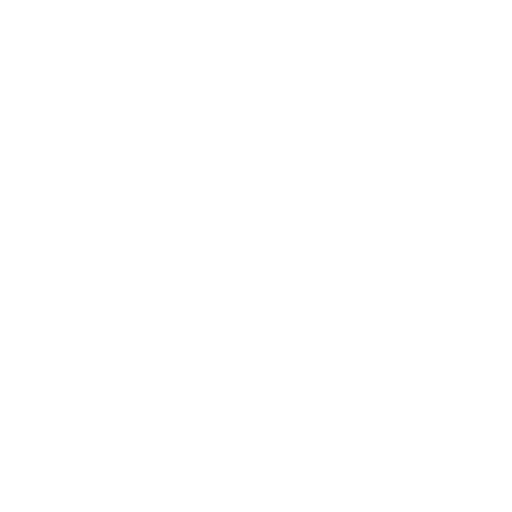
t = 0.00 s
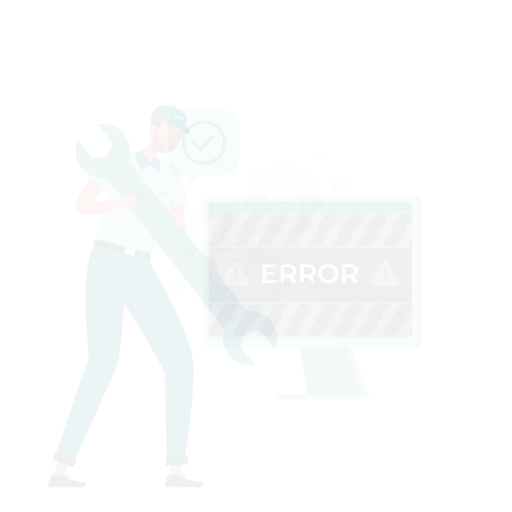
t = 0.15 s
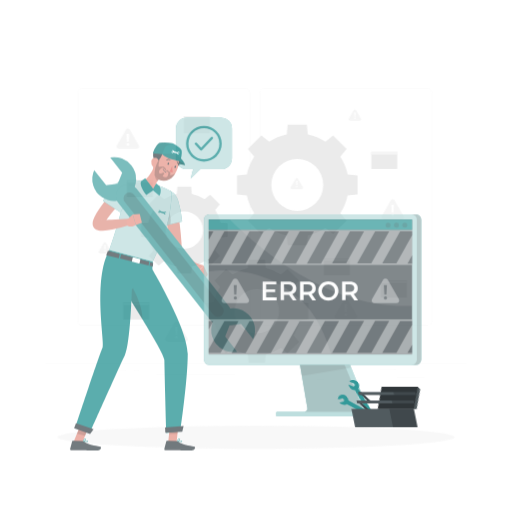
t = 0.45 s
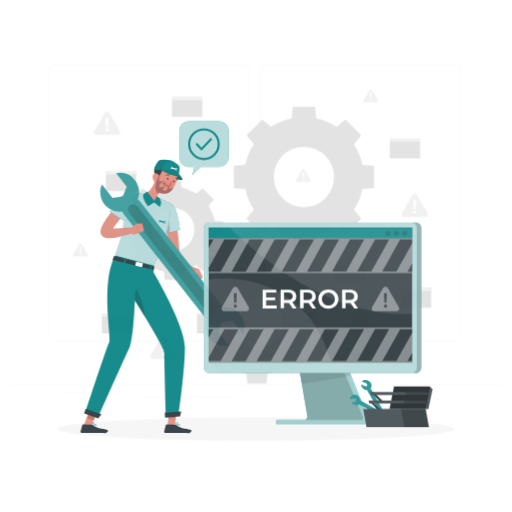
t = 0.60 s
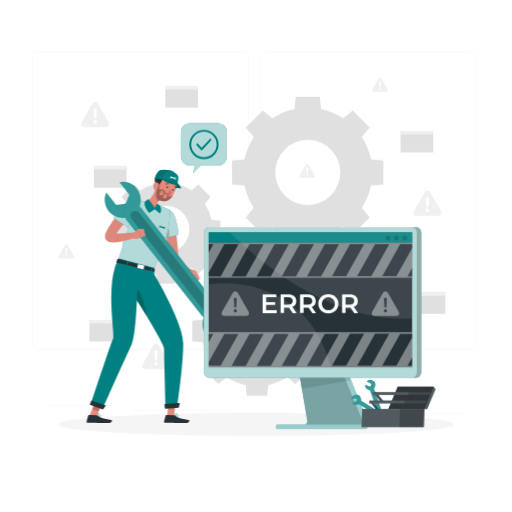
t = 0.80 s
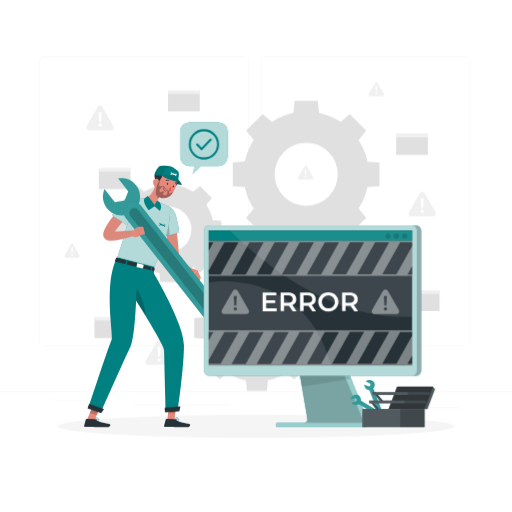
t = 1.00 s

The animated SVG that drew these frames (rendered in a browser with its animation timeline set to each time). Animation: 5 CSS @keyframes rules; one cycle of 1.00 s.

<svg class="animated" id="freepik_stories-computer-troubleshooting" xmlns="http://www.w3.org/2000/svg" viewBox="0 0 500 500" version="1.1" xmlns:xlink="http://www.w3.org/1999/xlink" xmlns:svgjs="http://svgjs.com/svgjs"><style>svg#freepik_stories-computer-troubleshooting:not(.animated) .animable {opacity: 0;}svg#freepik_stories-computer-troubleshooting.animated #freepik--background-complete--inject-151 {animation: 1s 1 forwards cubic-bezier(.36,-0.01,.5,1.38) zoomIn;animation-delay: 0s;}svg#freepik_stories-computer-troubleshooting.animated #freepik--Shadow--inject-151 {animation: 1s 1 forwards cubic-bezier(.36,-0.01,.5,1.38) slideUp;animation-delay: 0s;}svg#freepik_stories-computer-troubleshooting.animated #freepik--speech-bubble--inject-151 {animation: 1s 1 forwards cubic-bezier(.36,-0.01,.5,1.38) zoomOut;animation-delay: 0s;}svg#freepik_stories-computer-troubleshooting.animated #freepik--Character--inject-151 {animation: 1s 1 forwards cubic-bezier(.36,-0.01,.5,1.38) zoomOut;animation-delay: 0s;}svg#freepik_stories-computer-troubleshooting.animated #freepik--Device--inject-151 {animation: 1s 1 forwards cubic-bezier(.36,-0.01,.5,1.38) slideDown;animation-delay: 0s;}svg#freepik_stories-computer-troubleshooting.animated #freepik--tool-box--inject-151 {animation: 1s 1 forwards cubic-bezier(.36,-0.01,.5,1.38) lightSpeedRight;animation-delay: 0s;}            @keyframes zoomIn {                0% {                    opacity: 0;                    transform: scale(0.5);                }                100% {                    opacity: 1;                    transform: scale(1);                }            }                    @keyframes slideUp {                0% {                    opacity: 0;                    transform: translateY(30px);                }                100% {                    opacity: 1;                    transform: inherit;                }            }                    @keyframes zoomOut {                0% {                    opacity: 0;                    transform: scale(1.5);                }                100% {                    opacity: 1;                    transform: scale(1);                }            }                    @keyframes slideDown {                0% {                    opacity: 0;                    transform: translateY(-30px);                }                100% {                    opacity: 1;                    transform: translateY(0);                }            }                    @keyframes lightSpeedRight {              from {                transform: translate3d(50%, 0, 0) skewX(-20deg);                opacity: 0;              }              60% {                transform: skewX(10deg);                opacity: 1;              }              80% {                transform: skewX(-2deg);              }              to {                opacity: 1;                transform: translate3d(0, 0, 0);              }            }        </style><g id="freepik--background-complete--inject-151" class="animable" style="transform-origin: 250px 228.23px;"><rect y="382.4" width="500" height="0.25" style="fill: rgb(235, 235, 235); transform-origin: 250px 382.525px;" id="el5yt0w7yakge" class="animable"></rect><rect x="416.78" y="398.49" width="33.12" height="0.25" style="fill: rgb(235, 235, 235); transform-origin: 433.34px 398.615px;" id="el0e6qbmrvb13v" class="animable"></rect><rect x="322.53" y="401.21" width="8.69" height="0.25" style="fill: rgb(235, 235, 235); transform-origin: 326.875px 401.335px;" id="elkne86r2douc" class="animable"></rect><rect x="396.59" y="389.21" width="19.19" height="0.25" style="fill: rgb(235, 235, 235); transform-origin: 406.185px 389.335px;" id="elalcisqkkwr" class="animable"></rect><rect x="52.46" y="390.89" width="43.19" height="0.25" style="fill: rgb(235, 235, 235); transform-origin: 74.055px 391.015px;" id="elpnhysirn4t9" class="animable"></rect><rect x="104.56" y="390.89" width="6.33" height="0.25" style="fill: rgb(235, 235, 235); transform-origin: 107.725px 391.015px;" id="elgoixbbp436a" class="animable"></rect><rect x="131.47" y="395.11" width="93.68" height="0.25" style="fill: rgb(235, 235, 235); transform-origin: 178.31px 395.235px;" id="elrlcu0rdfutn" class="animable"></rect><path d="M237,337.8H43.91a5.71,5.71,0,0,1-5.7-5.71V60.66A5.71,5.71,0,0,1,43.91,55H237a5.71,5.71,0,0,1,5.71,5.71V332.09A5.71,5.71,0,0,1,237,337.8ZM43.91,55.2a5.46,5.46,0,0,0-5.45,5.46V332.09a5.46,5.46,0,0,0,5.45,5.46H237a5.47,5.47,0,0,0,5.46-5.46V60.66A5.47,5.47,0,0,0,237,55.2Z" style="fill: rgb(235, 235, 235); transform-origin: 140.46px 196.4px;" id="el1owp6hq9ohe" class="animable"></path><path d="M453.31,337.8H260.21a5.72,5.72,0,0,1-5.71-5.71V60.66A5.72,5.72,0,0,1,260.21,55h193.1A5.71,5.71,0,0,1,459,60.66V332.09A5.71,5.71,0,0,1,453.31,337.8ZM260.21,55.2a5.47,5.47,0,0,0-5.46,5.46V332.09a5.47,5.47,0,0,0,5.46,5.46h193.1a5.47,5.47,0,0,0,5.46-5.46V60.66a5.47,5.47,0,0,0-5.46-5.46Z" style="fill: rgb(235, 235, 235); transform-origin: 356.75px 196.4px;" id="el87gfgsdoavu" class="animable"></path><path d="M227.33,158.82v22.77l11.72,1.1a60.89,60.89,0,0,0,8.75,21l-7.53,9.1,16.09,16.1,9.1-7.54a60.7,60.7,0,0,0,21,8.75l1.1,11.72h22.77l1.11-11.72a61,61,0,0,0,21-8.75l9.09,7.54,16.1-16.1-7.53-9.1a60.68,60.68,0,0,0,8.74-21l11.73-1.1V158.82l-11.73-1.11a60.63,60.63,0,0,0-8.74-21l7.53-9.1-16.1-16.1L332.5,119a60.76,60.76,0,0,0-21-8.74l-1.11-11.73H287.59l-1.1,11.73a60.68,60.68,0,0,0-21,8.74l-9.1-7.53-16.09,16.1,7.53,9.09a61,61,0,0,0-8.75,21ZM299,139.38a30.82,30.82,0,1,1-30.82,30.82A30.82,30.82,0,0,1,299,139.38Z" style="fill: rgb(224, 224, 224); transform-origin: 298.95px 170.175px;" id="el83xaq6t3flx" class="animable"></path><path d="M188.86,260.7l6.54,5.41L207,254.54,201.56,248a43.82,43.82,0,0,0,6.28-15.11l8.42-.79V215.75l-8.42-.8a43.69,43.69,0,0,0-6.28-15.1l5.41-6.54L195.4,181.74l-6.54,5.41a43.66,43.66,0,0,0-15.11-6.28l-.79-8.42H156.6l-.79,8.42a43.82,43.82,0,0,0-15.11,6.28l-6.54-5.41L122.6,193.31l5.41,6.54a43.5,43.5,0,0,0-6.28,15.1l-8.43.8v16.36l8.43.79A43.63,43.63,0,0,0,128,248l-5.41,6.53,11.56,11.57,6.54-5.41A43.63,43.63,0,0,0,155.81,267l.79,8.43H173l.79-8.43A43.47,43.47,0,0,0,188.86,260.7Zm-46.22-36.77a22.15,22.15,0,1,1,22.14,22.14A22.15,22.15,0,0,1,142.64,223.93Z" style="fill: rgb(224, 224, 224); transform-origin: 164.78px 223.94px;" id="eltetw34sn5j" class="animable"></path><path d="M261.57,371.51a52.44,52.44,0,0,0,18-7.48l7.78,6.44,13.77-13.77-6.44-7.78a52.07,52.07,0,0,0,7.47-18l10-.95V310.51l-10-.95a52.07,52.07,0,0,0-7.47-18l6.44-7.78L287.34,270l-7.78,6.44a52.44,52.44,0,0,0-18-7.48l-.95-10H241.15l-1,10a52.28,52.28,0,0,0-18,7.48L214.43,270l-13.77,13.77,6.44,7.78a52.09,52.09,0,0,0-7.48,18l-10,.95V330l10,.95a52.09,52.09,0,0,0,7.48,18l-6.44,7.78,13.77,13.77,7.78-6.44a52.28,52.28,0,0,0,18,7.48l1,10h19.47Zm-37-51.27a26.37,26.37,0,1,1,26.36,26.37A26.36,26.36,0,0,1,224.52,320.24Z" style="fill: rgb(224, 224, 224); transform-origin: 250.885px 320.25px;" id="el85qmxkgtev9" class="animable"></path><path d="M401.55,211.23h21.51a2.7,2.7,0,0,0,2.34-4l-10.76-18.63a2.69,2.69,0,0,0-4.67,0l-10.75,18.63A2.7,2.7,0,0,0,401.55,211.23Zm12.2-17.6-.47,9.28h-2l-.49-9.28Zm-3,12.47a1.51,1.51,0,0,1,1.57-1.52,1.53,1.53,0,0,1,1.6,1.52,1.54,1.54,0,0,1-1.6,1.55A1.53,1.53,0,0,1,410.72,206.1Z" style="fill: rgb(240, 240, 240); transform-origin: 412.31px 199.238px;" id="elsuz4xhymdg" class="animable"></path><path d="M87,127.23h21.5a2.7,2.7,0,0,0,2.34-4L100,104.55a2.7,2.7,0,0,0-4.68,0L84.61,123.18A2.7,2.7,0,0,0,87,127.23Zm12.2-17.59-.48,9.27h-2l-.5-9.27Zm-3,12.47a1.51,1.51,0,0,1,1.56-1.53,1.54,1.54,0,1,1,0,3.07A1.52,1.52,0,0,1,96.12,122.11Z" style="fill: rgb(240, 240, 240); transform-origin: 97.7108px 115.214px;" id="elu1kidz5x13l" class="animable"></path><path d="M144.65,356.39h21.5a2.7,2.7,0,0,0,2.34-4.05l-10.75-18.63a2.7,2.7,0,0,0-4.68,0l-10.75,18.63A2.7,2.7,0,0,0,144.65,356.39Zm12.2-17.6-.48,9.28h-2l-.5-9.28Zm-3,12.47a1.51,1.51,0,0,1,1.57-1.52,1.54,1.54,0,0,1,1.61,1.52,1.55,1.55,0,0,1-1.61,1.55A1.53,1.53,0,0,1,153.81,351.26Z" style="fill: rgb(240, 240, 240); transform-origin: 155.4px 344.374px;" id="els31cu4j7a6" class="animable"></path><path d="M346,329.44h21.51a2.7,2.7,0,0,0,2.33-4.05L359.1,306.76a2.7,2.7,0,0,0-4.68,0l-10.75,18.63A2.7,2.7,0,0,0,346,329.44Zm12.2-17.6-.48,9.28h-2l-.5-9.28Zm-3,12.47a1.5,1.5,0,0,1,1.56-1.52,1.54,1.54,0,0,1,1.61,1.52,1.55,1.55,0,0,1-1.61,1.55A1.52,1.52,0,0,1,355.18,324.31Z" style="fill: rgb(240, 240, 240); transform-origin: 356.755px 317.424px;" id="el7edmsx92ov6" class="animable"></path><path d="M361.47,93.79h11.91a1.5,1.5,0,0,0,1.3-2.24l-6-10.31a1.49,1.49,0,0,0-2.59,0l-5.95,10.31A1.49,1.49,0,0,0,361.47,93.79Zm6.76-9.74L368,89.19h-1.09l-.28-5.14ZM366.55,91a.84.84,0,0,1,.87-.85.85.85,0,1,1,0,1.7A.84.84,0,0,1,366.55,91Z" style="fill: rgb(240, 240, 240); transform-origin: 367.406px 87.1388px;" id="elair9zi3cxb" class="animable"></path><path d="M64.44,251.5H76.35a1.49,1.49,0,0,0,1.3-2.24l-6-10.31a1.48,1.48,0,0,0-2.58,0l-6,10.31A1.49,1.49,0,0,0,64.44,251.5Zm6.76-9.74-.26,5.14H69.85l-.27-5.14Zm-1.68,6.91a.84.84,0,0,1,.87-.85.85.85,0,1,1,0,1.7A.84.84,0,0,1,69.52,248.67Z" style="fill: rgb(240, 240, 240); transform-origin: 70.3593px 244.849px;" id="ele1yde3ngyn7" class="animable"></path><path d="M292.48,175.29h11.91a1.5,1.5,0,0,0,1.29-2.25l-5.95-10.31a1.49,1.49,0,0,0-2.59,0l-6,10.31A1.5,1.5,0,0,0,292.48,175.29Zm6.75-9.75-.26,5.14h-1.09l-.27-5.14Zm-1.67,6.91a.84.84,0,0,1,.86-.85.86.86,0,1,1-.86.85Z" style="fill: rgb(240, 240, 240); transform-origin: 298.41px 168.634px;" id="elfp45wfateqf" class="animable"></path><rect x="164.11" y="88.33" width="30.94" height="20.45" style="fill: rgb(224, 224, 224); transform-origin: 179.58px 98.555px;" id="el6sk24fmcsv4" class="animable"></rect><rect x="164.11" y="88.33" width="31" height="3.36" style="fill: rgb(240, 240, 240); transform-origin: 179.61px 90.01px;" id="el4l10xcmug59" class="animable"></rect><rect x="96.5" y="164.16" width="30.94" height="20.45" style="fill: rgb(224, 224, 224); transform-origin: 111.97px 174.385px;" id="el1rmzfzq1um2" class="animable"></rect><rect x="96.5" y="164.16" width="31" height="3.36" style="fill: rgb(240, 240, 240); transform-origin: 112px 165.84px;" id="elrgjdymj5xl" class="animable"></rect><rect x="92.22" y="309.72" width="30.94" height="20.45" style="fill: rgb(224, 224, 224); transform-origin: 107.69px 319.945px;" id="ellcmq75w5vg" class="animable"></rect><rect x="92.22" y="309.72" width="31" height="3.36" style="fill: rgb(240, 240, 240); transform-origin: 107.72px 311.4px;" id="eld0n28c2y9ti" class="animable"></rect><rect x="330.44" y="257.02" width="30.94" height="20.45" style="fill: rgb(224, 224, 224); transform-origin: 345.91px 267.245px;" id="elszzu8py4ze" class="animable"></rect><rect x="330.44" y="257.02" width="31" height="3.36" style="fill: rgb(240, 240, 240); transform-origin: 345.94px 258.7px;" id="el18ft2tsqlph" class="animable"></rect><rect x="398.25" y="283.55" width="30.94" height="20.45" style="fill: rgb(224, 224, 224); transform-origin: 413.72px 293.775px;" id="el4svqhg42xuw" class="animable"></rect><rect x="398.25" y="283.55" width="31" height="3.36" style="fill: rgb(240, 240, 240); transform-origin: 413.75px 285.23px;" id="elqzehucuwcxa" class="animable"></rect><rect x="386.87" y="130.76" width="30.94" height="20.45" style="fill: rgb(224, 224, 224); transform-origin: 402.34px 140.985px;" id="elde71shzcjam" class="animable"></rect><rect x="386.87" y="130.76" width="31" height="3.36" style="fill: rgb(240, 240, 240); transform-origin: 402.37px 132.44px;" id="elyvhbzobnaw9" class="animable"></rect></g><g id="freepik--Shadow--inject-151" class="animable" style="transform-origin: 250px 416.24px;"><ellipse id="freepik--path--inject-151" cx="250" cy="416.24" rx="193.89" ry="11.32" style="fill: rgb(245, 245, 245); transform-origin: 250px 416.24px;" class="animable"></ellipse></g><g id="freepik--speech-bubble--inject-151" class="animable" style="transform-origin: 199.145px 144.715px;"><path d="M213.48,119.42H184.76a8.85,8.85,0,0,0-8.85,8.85v25a8.84,8.84,0,0,0,8.85,8.84h5.38l-2,7.9,8-7.9h17.4a8.84,8.84,0,0,0,8.84-8.84v-25A8.85,8.85,0,0,0,213.48,119.42Z" style="fill: #008080; transform-origin: 199.145px 144.715px;" id="el8wlfji1y2w" class="animable"></path><g id="el868q3b938wq"><path d="M213.48,119.42H184.76a8.85,8.85,0,0,0-8.85,8.85v25a8.84,8.84,0,0,0,8.85,8.84h5.38l-2,7.9,8-7.9h17.4a8.84,8.84,0,0,0,8.84-8.84v-25A8.85,8.85,0,0,0,213.48,119.42Z" style="fill: rgb(255, 255, 255); opacity: 0.7; transform-origin: 199.145px 144.715px;" class="animable" id="elpop33nmy8n"></path></g><path d="M199.12,155.79a14.8,14.8,0,1,1,14.8-14.8A14.82,14.82,0,0,1,199.12,155.79Zm0-27.6a12.8,12.8,0,1,0,12.8,12.8A12.81,12.81,0,0,0,199.12,128.19Z" style="fill: #008080; transform-origin: 199.12px 140.99px;" id="el50fzlzsca9" class="animable"></path><path d="M196.85,146.71h0a1,1,0,0,1-.73-.32l-4.36-4.72a1,1,0,0,1,.06-1.42,1,1,0,0,1,1.41.06l3.63,3.94L205,135.6a1,1,0,0,1,1.41,0,1,1,0,0,1,0,1.42l-8.89,9.42A1,1,0,0,1,196.85,146.71Z" style="fill: #008080; transform-origin: 199.099px 141.01px;" id="elcjlbh1vsfrs" class="animable"></path></g><g id="freepik--Character--inject-151" class="animable" style="transform-origin: 158.754px 289.465px;"><polygon points="163.3 411.28 170.26 411.16 171.99 395.08 165.03 395.2 163.3 411.28" style="fill: rgb(228, 137, 123); transform-origin: 167.645px 403.18px;" id="el6qkj1e0s8th" class="animable"></polygon><g id="elb0mblf2h5fk"><polygon points="171.99 395.09 171.1 403.37 164.14 403.49 165.03 395.2 171.99 395.09" style="opacity: 0.2; transform-origin: 168.065px 399.29px;" class="animable" id="elb9ykznhg9q"></polygon></g><path d="M179.62,337.05c0,22-6.19,63.89-6.19,63.89l-11.64,1.81s-1.13-39.06-1.57-60.68c-.07-3.18-8.94-18.56-18.08-33.58-4.71-7.74-9.49-15.4-13.19-21.25-3.95-6.26-6.65-10.46-6.65-10.46l27.63-10.34S179.6,315.87,179.62,337.05Z" style="fill: #008080; transform-origin: 150.96px 334.595px;" id="elrcawb7d0dum" class="animable"></path><polygon points="175.06 401.62 161.04 402.51 160.8 398 176.19 396.79 175.06 401.62" style="fill: rgb(38, 50, 56); transform-origin: 168.495px 399.65px;" id="elylzoe94jj08" class="animable"></polygon><path d="M170.6,410.19a.18.18,0,0,1,.1-.17c.32-.15,3.17-1.48,4-1a.5.5,0,0,1,.25.45.93.93,0,0,1-.34.79c-.79.64-2.77.31-3.88.05h0A.16.16,0,0,1,170.6,410.19Zm.69-.08c1.52.31,2.67.28,3.11-.09a.57.57,0,0,0,.22-.52.18.18,0,0,0-.09-.17l-.06,0C174,409.1,172.41,409.63,171.29,410.11Z" style="fill: #008080; transform-origin: 172.776px 409.773px;" id="el00dvlrbp7pave" class="animable"></path><path d="M170.66,410.3a.17.17,0,0,1-.06-.15,4.72,4.72,0,0,1,1.19-2.63,1.22,1.22,0,0,1,.93-.26c.45.07.57.3.59.48.1.79-1.63,2.23-2.48,2.58a.13.13,0,0,1-.12,0Zm2-2.71a.89.89,0,0,0-.68.19,3.83,3.83,0,0,0-1,2.1c.87-.48,2-1.62,2-2.1a.22.22,0,0,0-.15-.15A.61.61,0,0,0,172.67,407.59Z" style="fill: #008080; transform-origin: 171.957px 408.792px;" id="ell402si5p57r" class="animable"></path><path d="M170.06,409.34l-7.6-.24a.62.62,0,0,0-.61.45l-1.63,6.11a1,1,0,0,0,.95,1.27c2.75,0,6.71,0,10.16.12,4,.13,6.59-.06,11.31.1,2.85.09,3.77-2.76,2.58-3.06-5.39-1.36-8.92-1.11-13.51-4.15A3.19,3.19,0,0,0,170.06,409.34Z" style="fill: rgb(38, 50, 56); transform-origin: 172.955px 413.126px;" id="el3kkf1iu6kyg" class="animable"></path><g id="el2wctv1rrvu2"><path d="M142.14,308.49c-4.71-7.74-9.49-15.4-13.19-21.25a27.79,27.79,0,0,1,5.09-5S142.11,296.28,142.14,308.49Z" style="opacity: 0.2; transform-origin: 135.545px 295.365px;" class="animable" id="el62dqdi47a2h"></path></g><polygon points="84.8 410.44 91.52 412.26 97.66 397.3 90.94 395.48 84.8 410.44" style="fill: rgb(228, 137, 123); transform-origin: 91.23px 403.87px;" id="elu7n9m4ow0ch" class="animable"></polygon><g id="elwjyxxk7vtd9"><polygon points="97.65 397.31 94.49 405.02 87.77 403.19 90.93 395.48 97.65 397.31" style="opacity: 0.2; transform-origin: 92.71px 400.25px;" class="animable" id="elvscn1syxowd"></polygon></g><path d="M150.63,260.47l-.56,9.67-16.76,13.37s-1.15,45-5.92,54.86-27.71,61.5-27.71,61.5L87.14,396s19.93-60.7,21.94-64.29-8.55-55.93,5.59-80.68Z" style="fill: #008080; transform-origin: 118.885px 325.45px;" id="elng79pn8gldi" class="animable"></path><path d="M171.3,217.32c.71,4.51,1.3,9,1.82,13.53s1,9.06,1.28,13.69l.18,3a8.54,8.54,0,0,0,.53,2.15,16,16,0,0,0,2.79,4.53,34.22,34.22,0,0,0,4.33,4.25c.81.66,1.64,1.34,2.5,2s1.78,1.25,2.57,1.79l-2,4.79a32.61,32.61,0,0,1-3.5-1.26c-1.11-.48-2.23-1-3.31-1.56a33.73,33.73,0,0,1-6.26-4.25,22.43,22.43,0,0,1-5.22-6.38,16.48,16.48,0,0,1-1.61-4.28c-.1-.37-.15-.77-.22-1.16l-.14-1-.23-1.63-2-13.32c-.67-4.46-1.3-8.94-1.86-13.41Z" style="fill: rgb(220, 137, 124); transform-origin: 174.125px 242.185px;" id="elkmqc1ce2qe" class="animable"></path><path d="M156.75,205c-3.89,5.4,2.79,26,2.79,26L175,227.27a83.82,83.82,0,0,0-3.5-17.71C168.62,201.25,161,199.06,156.75,205Z" style="fill: #008080; transform-origin: 165.267px 216.32px;" id="elfyc9l0yhnod" class="animable"></path><g id="elk829pqha5ap"><path d="M156.75,205c-3.89,5.4,2.79,26,2.79,26L175,227.27a83.82,83.82,0,0,0-3.5-17.71C168.62,201.25,161,199.06,156.75,205Z" style="fill: rgb(255, 255, 255); opacity: 0.7; transform-origin: 165.267px 216.32px;" class="animable" id="elb80iv4ylde"></path></g><g id="elk8uno6fyfpt"><path d="M162,216c2.68,2.56,4.23,9.16,3.25,13.61L159.54,231A104.94,104.94,0,0,1,156,215.78C157.45,214.58,158.92,213.09,162,216Z" style="opacity: 0.2; transform-origin: 160.773px 222.657px;" class="animable" id="elc2g21aie60d"></path></g><path d="M128.4,192.3a155.39,155.39,0,0,1-3.33,23c-1.15,5.29-2.47,10.26-3.77,14.74-3,10.49-6,18.27-6.63,21l36,9.41c17.78-35.69,15.35-58,15.35-58a73.38,73.38,0,0,0-8-3.87c-.58-.24-1.18-.46-1.79-.68a136,136,0,0,0-15.29-4c-1-.21-2-.39-3-.56C132.94,192.55,128.4,192.3,128.4,192.3Z" style="fill: #008080; transform-origin: 140.401px 226.375px;" id="eloh29t73by8g" class="animable"></path><g id="elctn53bn8n2e"><path d="M128.4,192.3a155.39,155.39,0,0,1-3.33,23c-1.15,5.29-2.47,10.26-3.77,14.74-3,10.49-6,18.27-6.63,21l36,9.41c17.78-35.69,15.35-58,15.35-58a73.38,73.38,0,0,0-8-3.87c-.58-.24-1.18-.46-1.79-.68a136,136,0,0,0-15.29-4c-1-.21-2-.39-3-.56C132.94,192.55,128.4,192.3,128.4,192.3Z" style="fill: rgb(255, 255, 255); opacity: 0.7; transform-origin: 140.401px 226.375px;" class="animable" id="elaypvn209g4"></path></g><path d="M153.79,200.28c-1.85-3.3.2-6.14,2.67-8.51l-3.85-12.08c-1.86,4.82-6,13.21-10.8,14.21a15.58,15.58,0,0,0,3,6.38Z" style="fill: rgb(228, 137, 123); transform-origin: 149.135px 189.985px;" id="ell2td236zdd" class="animable"></path><g id="el79vel16rnxm"><path d="M154.18,184.62l2.28,7.14a16.31,16.31,0,0,0-1.9,2.12c-1.68-1.4-2.95-5-1.94-7A7.39,7.39,0,0,1,154.18,184.62Z" style="opacity: 0.2; transform-origin: 154.36px 189.25px;" class="animable" id="el5lmfkgfa8t7"></path></g><path d="M177.5,180.29c-.19.92-8.38-1-9.65-2.82s2.87-2.76,5.45-1.42A11.86,11.86,0,0,1,177.5,180.29Z" style="fill: #008080; transform-origin: 172.557px 177.973px;" id="el6ivk15pk0oq" class="animable"></path><g id="elhy22fqp1mwg"><path d="M177.5,180.29c-.19.92-8.38-1-9.65-2.82s2.87-2.76,5.45-1.42A11.86,11.86,0,0,1,177.5,180.29Z" style="opacity: 0.3; transform-origin: 172.557px 177.973px;" class="animable" id="elqoqeasiafo7"></path></g><path d="M173.68,175.65c0,2.8-2.17,7.88-5.17,5S173.73,170.84,173.68,175.65Z" style="fill: rgb(38, 50, 56); transform-origin: 170.766px 177.751px;" id="elj5xz2w86l9" class="animable"></path><path d="M169.22,187.47a20.34,20.34,0,0,1-1.65,2.41c-4.12,5.19-12.36,4.93-15.43-.9a8.9,8.9,0,0,1-.55-1.21c-1.67-4.63.14-8.25,2.66-14.65A9.48,9.48,0,0,1,170,170C174.28,174.5,172.35,182.22,169.22,187.47Z" style="fill: rgb(228, 137, 123); transform-origin: 161.711px 180.3px;" id="eldods1pk1re" class="animable"></path><path d="M158.9,162a9.44,9.44,0,0,0-3.79,2.26c-3.72,3.42-6.43,8.54-1.72,13.71,3.41-1.28,5.09-6,5.51-7.35Z" style="fill: rgb(38, 50, 56); transform-origin: 154.892px 169.985px;" id="el5w9j82m1h8g" class="animable"></path><path d="M149.42,177.18a6.45,6.45,0,0,0,1.33,4.8c1.43,1.79,3.5.84,4.23-1.2.67-1.84.73-5-1.25-6A3,3,0,0,0,149.42,177.18Z" style="fill: rgb(228, 137, 123); transform-origin: 152.385px 178.699px;" id="eli9vpstoihn" class="animable"></path><path d="M162.94,179.18c-.24.5-.16,1,.18,1.19s.79-.14,1-.65.16-1-.18-1.19S163.18,178.67,162.94,179.18Z" style="fill: rgb(38, 50, 56); transform-origin: 163.523px 179.45px;" id="elv5dy97n31pj" class="animable"></path><path d="M168.71,181.8c-.24.5-.16,1,.17,1.19s.8-.14,1-.64.15-1-.18-1.2S168.94,181.29,168.71,181.8Z" style="fill: rgb(38, 50, 56); transform-origin: 169.285px 182.068px;" id="elkwup8184dpk" class="animable"></path><path d="M166.76,181.22a19.25,19.25,0,0,0,.52,5.31,3.33,3.33,0,0,1-2.61-.7Z" style="fill: rgb(222, 87, 83); transform-origin: 165.975px 183.895px;" id="elz6gmyovoe3" class="animable"></path><path d="M161,186.53a6.34,6.34,0,0,0,.64.35.18.18,0,0,0,.22-.08.16.16,0,0,0-.08-.22,4.37,4.37,0,0,1-2.56-3.07.17.17,0,0,0-.33.05A4.56,4.56,0,0,0,161,186.53Z" style="fill: rgb(38, 50, 56); transform-origin: 160.384px 185.144px;" id="el885ukoypua6" class="animable"></path><path d="M162,176.52a.34.34,0,0,0,.34,0,2.65,2.65,0,0,1,2.38-.13.33.33,0,0,0,.45-.13.32.32,0,0,0-.13-.44,3.3,3.3,0,0,0-3,.12.32.32,0,0,0-.14.44A.36.36,0,0,0,162,176.52Z" style="fill: rgb(38, 50, 56); transform-origin: 163.536px 176.041px;" id="elgddvv2h9ox6" class="animable"></path><path d="M172.11,181a.26.26,0,0,0,.19.05.32.32,0,0,0,.32-.33,3.26,3.26,0,0,0-1.37-2.66.35.35,0,0,0-.46.11.33.33,0,0,0,.11.45,2.55,2.55,0,0,1,1.06,2.11A.3.3,0,0,0,172.11,181Z" style="fill: rgb(38, 50, 56); transform-origin: 171.682px 179.534px;" id="el5w8ox44alpi" class="animable"></path><path d="M173.42,177.47c-4.6-3.57-10.47-5.19-15.06-5.93a43.72,43.72,0,0,0-7.47-.61c.2-2.58,3.5-8.48,5.57-8.91a34.55,34.55,0,0,1,10.44.35c2.42.9,7.23,4.39,7.59,5.86C175.24,171.3,173.42,177.47,173.42,177.47Z" style="fill: #008080; transform-origin: 162.781px 169.624px;" id="elr7m492ofyi" class="animable"></path><path d="M158.35,171.53s6.1-1.36,11.44.71,7.71,8,7.71,8-.47-1.23-4.88-2.82C167.73,175.71,163.59,175.68,158.35,171.53Z" style="fill: #008080; transform-origin: 167.925px 175.666px;" id="elnsrfsyu3q" class="animable"></path><g id="elfv3csvqilki"><path d="M166.9,162.37s-5.45,2.35-5.83,2.73-2.71,6.44-2.71,6.44a43.72,43.72,0,0,0-7.47-.61c.2-2.58,3.5-8.48,5.57-8.91A34.55,34.55,0,0,1,166.9,162.37Z" style="opacity: 0.1; transform-origin: 158.895px 166.659px;" class="animable" id="elsd58avx3ko"></path></g><g id="ellpsp102qo9r"><path d="M158.35,171.53s6.1-1.36,11.44.71,7.71,8,7.71,8-.47-1.23-4.88-2.82C167.73,175.71,163.59,175.68,158.35,171.53Z" style="opacity: 0.1; transform-origin: 167.925px 175.666px;" class="animable" id="elarkfyoohbn7"></path></g><g id="elwo9re31zzdb"><path d="M169.22,187.47a20.34,20.34,0,0,1-1.65,2.41c-4.12,5.19-12.36,4.93-15.43-.9a21.74,21.74,0,0,1,3.26-12.41l1.06-1.14s-1.32,5.09-.93,6.09,3.22-.28,4.53.55a5,5,0,0,1,1.82,2.55l-.81.51s-1.59-2.54-2.17-2.61-3.35,2.46-3.1,3.33-.17,1.31.66,1.7,2.85-.94,2.85-.94l1.1,1s-1.76,1.88-1.49,2.26a3.67,3.67,0,0,0,3.28.56c1.26-.51,1.21-3.26,1.45-3.54s-1.94-1.23-1.94-1.23l.67-1s2.75,1.75,2.85,2.27-.44,2.1,0,2.1A10.41,10.41,0,0,0,169.22,187.47Z" style="opacity: 0.3; transform-origin: 160.67px 184.502px;" class="animable" id="eluxwmp51kgi"></path></g><path d="M171.65,171.18l-.15-.59.43-.42,1,.26a1.13,1.13,0,0,0-.8-.84,1.09,1.09,0,0,0-1.07.28.35.35,0,0,0-.14-.06l-2.64-.75-.14,0a1.12,1.12,0,0,0-1.9-.47l1,.27.15.58-.43.42-1-.26a1.14,1.14,0,0,0,.8.84,1.11,1.11,0,0,0,1.07-.27l.14,0,2.64.75a.34.34,0,0,0,.14,0,1.12,1.12,0,0,0,1.9.47Z" style="fill: rgb(255, 255, 255); transform-origin: 169.445px 169.99px;" id="elgk5dm4oa3l6" class="animable"></path><path d="M186.06,261.64l6.74,2.15-5.37,5.72s-5.9-2.28-4.6-5.27Z" style="fill: rgb(228, 137, 123); transform-origin: 187.721px 265.575px;" id="elyecb01w1en" class="animable"></path><polygon points="196.21 271.23 194.19 274.88 187.43 269.51 192.8 263.79 196.21 271.23" style="fill: rgb(228, 137, 123); transform-origin: 191.82px 269.335px;" id="el00o0vk4r4bg5i" class="animable"></polygon><path d="M128,206.7c-3.09,3.54-6.24,7.2-9.23,10.84-1.52,1.81-3,3.66-4.35,5.48a47,47,0,0,0-3.58,5.35,9.27,9.27,0,0,0-.48,1c0,.1-.07.18-.06.09s0,0,0-.09l0-.45a4.25,4.25,0,0,0-.38-1.37,5.58,5.58,0,0,0-.32-.56c-.12-.17-.27-.34-.35-.44s-.22-.21-.33-.31l-.26-.2a2.53,2.53,0,0,0-.39-.22l-.22-.1-.11,0c-.08,0,0,0,.15.06a7.12,7.12,0,0,0,1.22.18c1,.08,2.11.1,3.24.08s2.3,0,3.48-.09c4.7-.22,9.54-.58,14.35-.87l1,5.11A113.35,113.35,0,0,1,116.94,234a52.56,52.56,0,0,1-7.82,1,18.51,18.51,0,0,1-2.41-.07,9.4,9.4,0,0,1-1.63-.32,4.25,4.25,0,0,1-.54-.18c-.2-.08-.38-.14-.64-.27a5.18,5.18,0,0,1-.78-.47,3.55,3.55,0,0,1-.43-.33c-.18-.15-.34-.31-.5-.47a5.16,5.16,0,0,1-.49-.62,4.47,4.47,0,0,1-.43-.75,5.2,5.2,0,0,1-.49-1.81,3.55,3.55,0,0,1,0-.46v-.45a4.26,4.26,0,0,1,0-.54,10.12,10.12,0,0,1,.33-1.69,18.62,18.62,0,0,1,.88-2.4,48,48,0,0,1,4.07-7C107.5,215,109,213,110.52,211c3.08-4,6.24-7.69,9.65-11.38Z" style="fill: rgb(220, 137, 124); transform-origin: 116.076px 217.316px;" id="elnk6zw7nn05" class="animable"></path><path d="M126.28,192.38c-6.58,1-16.9,18-16.9,18l14.28,9.28A96.41,96.41,0,0,0,133.33,205C137.64,196.72,134.24,191.12,126.28,192.38Z" style="fill: #008080; transform-origin: 122.296px 205.932px;" id="el7h4qif6sh2" class="animable"></path><g id="elird50oakgz"><path d="M126.28,192.38c-6.58,1-16.9,18-16.9,18l14.28,9.28A96.41,96.41,0,0,0,133.33,205C137.64,196.72,134.24,191.12,126.28,192.38Z" style="fill: rgb(255, 255, 255); opacity: 0.7; transform-origin: 122.296px 205.932px;" class="animable" id="elic0dyyp1ehb"></path></g><path d="M140.86,193.93l3.52-2.56,6.56,8.78,2.53-4.39,2.68,2.17a8,8,0,0,1,0,8l-5.26-4.31-5.66,3.63S139.21,198.24,140.86,193.93Z" style="fill: #008080; transform-origin: 148.898px 198.65px;" id="elrzmzsccyiw" class="animable"></path><path d="M132.9,180.92a18.14,18.14,0,1,1-30.82,3.83l9.91,12.6,9.66-1.39,3.63-9.06-9.91-12.6A18.1,18.1,0,0,1,132.9,180.92Z" style="fill: #008080; transform-origin: 118.646px 192.139px;" id="el4vu9pgi3nmc" class="animable"></path><path d="M203,328.64a18.13,18.13,0,1,1,30.82-3.83l-9.91-12.6-9.66,1.39-3.63,9.07,9.91,12.59A18.1,18.1,0,0,1,203,328.64Z" style="fill: #008080; transform-origin: 217.256px 317.436px;" id="elfi1d7ithqy4" class="animable"></path><g id="elq97t8qs84ck"><g style="opacity: 0.2; transform-origin: 167.946px 254.78px;" class="animable" id="el26ppx8awhh4"><path d="M132.9,180.92a18.14,18.14,0,1,1-30.82,3.83l9.91,12.6,9.66-1.39,3.63-9.06-9.91-12.6A18.1,18.1,0,0,1,132.9,180.92Z" style="fill: rgb(255, 255, 255); transform-origin: 118.646px 192.139px;" id="el6exrrhan8x" class="animable"></path><path d="M203,328.64a18.13,18.13,0,1,1,30.82-3.83l-9.91-12.6-9.66,1.39-3.63,9.07,9.91,12.59A18.1,18.1,0,0,1,203,328.64Z" style="fill: rgb(255, 255, 255); transform-origin: 217.256px 317.436px;" id="el2qh91x0c2lu" class="animable"></path></g></g><path d="M212.09,310.93h0a9.57,9.57,0,0,1-13.44-1.61l-76.49-97.24a9.57,9.57,0,0,1,1.6-13.44h0a9.57,9.57,0,0,1,13.44,1.6l76.5,97.25A9.57,9.57,0,0,1,212.09,310.93Z" style="fill: #008080; transform-origin: 167.928px 254.783px;" id="el5regzdih6z4" class="animable"></path><g id="elfp29u1kmlns"><path d="M212.09,310.93h0a9.57,9.57,0,0,1-13.44-1.61l-76.49-97.24a9.57,9.57,0,0,1,1.6-13.44h0a9.57,9.57,0,0,1,13.44,1.6l76.5,97.25A9.57,9.57,0,0,1,212.09,310.93Z" style="fill: rgb(255, 255, 255); opacity: 0.2; transform-origin: 167.928px 254.783px;" class="animable" id="el6bflrsf74wy"></path></g><g id="elnokl7r1p1an"><path d="M207.61,305.23h0a4.91,4.91,0,0,1-6.9-.82l-73.29-93.17a4.93,4.93,0,0,1,.82-6.91h0a4.94,4.94,0,0,1,6.91.83l73.29,93.17A4.92,4.92,0,0,1,207.61,305.23Z" style="opacity: 0.2; transform-origin: 167.928px 254.786px;" class="animable" id="el0wl6v4mgwbxn"></path></g><path d="M128.81,226.31l5.24-4.71,2.59,8.53s-5.34,3-7.24.32Z" style="fill: rgb(228, 137, 123); transform-origin: 132.725px 226.582px;" id="elhrruiq4c8xt" class="animable"></path><polygon points="139.8 221.2 141.62 228.34 136.64 230.13 134.04 221.6 139.8 221.2" style="fill: rgb(228, 137, 123); transform-origin: 137.83px 225.665px;" id="elc85vhzqv4q9" class="animable"></polygon><polygon points="98.66 403.45 85.42 398.76 86.97 394.51 101.6 399.45 98.66 403.45" style="fill: rgb(38, 50, 56); transform-origin: 93.51px 398.98px;" id="elbi0w3466s8p" class="animable"></polygon><path d="M92.55,410.19a.18.18,0,0,1,.1-.17c.32-.15,3.17-1.48,4-1a.5.5,0,0,1,.25.45.93.93,0,0,1-.34.79c-.79.64-2.77.31-3.88.05h0A.16.16,0,0,1,92.55,410.19Zm.69-.08c1.52.31,2.67.28,3.11-.09a.57.57,0,0,0,.22-.52.18.18,0,0,0-.09-.17l-.06,0C95.9,409.1,94.36,409.63,93.24,410.11Z" style="fill: #008080; transform-origin: 94.7262px 409.773px;" id="eli71nlr681f7" class="animable"></path><path d="M92.62,410.3a.18.18,0,0,1-.07-.15,4.72,4.72,0,0,1,1.19-2.63,1.22,1.22,0,0,1,.93-.26c.45.07.57.3.59.48.1.79-1.63,2.23-2.48,2.58a.13.13,0,0,1-.12,0Zm2-2.71a.89.89,0,0,0-.68.19,3.83,3.83,0,0,0-1,2.1c.87-.48,2-1.62,2-2.1a.22.22,0,0,0-.15-.15A.61.61,0,0,0,94.62,407.59Z" style="fill: #008080; transform-origin: 93.907px 408.792px;" id="el41jw48y4iji" class="animable"></path><path d="M92,409.34l-7.6-.24a.62.62,0,0,0-.61.45l-1.63,6.11a1,1,0,0,0,1,1.27c2.75,0,6.71,0,10.16.12,4,.13,6.59-.06,11.31.1,2.85.09,3.77-2.76,2.58-3.06-5.39-1.36-8.92-1.11-13.51-4.15A3.19,3.19,0,0,0,92,409.34Z" style="fill: rgb(38, 50, 56); transform-origin: 94.9201px 413.126px;" id="elq455gmtan6l" class="animable"></path><polygon points="113.47 251.55 123.32 254.21 122.44 257.82 112 255.31 113.47 251.55" style="fill: rgb(38, 50, 56); transform-origin: 117.66px 254.685px;" id="eljvap01wvhvp" class="animable"></polygon><polygon points="124.44 254.5 147.69 260.77 147.15 263.79 123.44 258.07 124.44 254.5" style="fill: rgb(38, 50, 56); transform-origin: 135.565px 259.145px;" id="el8mxjaz95v34" class="animable"></polygon><polygon points="150.96 261.65 150.63 264.62 147.93 263.98 148.54 261 150.96 261.65" style="fill: rgb(38, 50, 56); transform-origin: 149.445px 262.81px;" id="el812111onu68" class="animable"></polygon><path d="M133.94,257.3l-.62,2.92a.47.47,0,0,0,.35.56l5.48,1.29a.48.48,0,0,0,.57-.37l.57-2.75a.47.47,0,0,0-.34-.55l-5.42-1.46A.48.48,0,0,0,133.94,257.3Z" style="fill: rgb(255, 255, 255); transform-origin: 136.804px 259.503px;" id="elcxtlz3plblr" class="animable"></path><path d="M160.6,220.84l-.15-.58.43-.43,1,.27a1.13,1.13,0,0,0-1.88-.57l-.13-.06-2.64-.75-.14,0a1.13,1.13,0,0,0-.79-.78,1.11,1.11,0,0,0-1.11.32l.95.26.16.58-.43.43-1-.27a1.11,1.11,0,0,0,1.87.57.75.75,0,0,0,.13.06l2.65.75.14,0a1.12,1.12,0,0,0,1.9.47Z" style="fill: #008080; transform-origin: 158.375px 219.684px;" id="el71r2zggwwtb" class="animable"></path></g><g id="freepik--Device--inject-151" class="animable" style="transform-origin: 305.215px 318.55px;"><path d="M269.71,413.46v3a.68.68,0,0,0,.68.68h85.15a4.44,4.44,0,0,0,4.11-6.1l-27-66.82-43.6.3,1.49,8.67,9.62,56.12a3,3,0,0,1-2.92,3.47H270.39A.67.67,0,0,0,269.71,413.46Z" style="fill: #008080; transform-origin: 314.841px 380.68px;" id="elogx7xwvatpe" class="animable"></path><g id="eljtnd5s0hzw"><path d="M269.71,413.46v3a.68.68,0,0,0,.68.68h85.15a4.44,4.44,0,0,0,4.11-6.1l-16.72-41.42-10.26-25.4-43.6.3,1.49,8.67,4.18,24.4,5.44,31.72a3,3,0,0,1-2.92,3.47H270.39A.67.67,0,0,0,269.71,413.46Z" style="fill: rgb(255, 255, 255); opacity: 0.6; transform-origin: 314.841px 380.68px;" class="animable" id="elliyrxhf1j5"></path></g><g id="elgese8n6zfcw"><path d="M297.26,412.79h55.39a2,2,0,0,0,1.8-2.69l-23.66-56.9H290.56l9.62,56.12A3,3,0,0,1,297.26,412.79Z" style="isolation: isolate; opacity: 0.2; transform-origin: 322.567px 382.995px;" class="animable" id="elzsyj6nhwzh"></path></g><g id="elt3dimd1igf"><polygon points="289.07 344.53 290.56 353.2 294.74 377.6 342.93 369.63 332.67 344.23 289.07 344.53" style="isolation: isolate; opacity: 0.1; transform-origin: 316px 360.915px;" class="animable" id="el3wu7rkqoyf7"></polygon></g><path d="M204.29,220H406.15a5.16,5.16,0,0,1,5.16,5.17V361.78a5.17,5.17,0,0,1-5.16,5.17H204.29a5.17,5.17,0,0,1-5.17-5.17V225.13A5.16,5.16,0,0,1,204.29,220Z" style="fill: #008080; transform-origin: 305.215px 293.475px;" id="elkyant93cw5" class="animable"></path><g id="el8mpf1qwmhwm"><path d="M204.29,220H406.15a5.16,5.16,0,0,1,5.16,5.17V361.78a5.17,5.17,0,0,1-5.16,5.17H204.29a5.17,5.17,0,0,1-5.17-5.17V225.13A5.16,5.16,0,0,1,204.29,220Z" style="fill: rgb(255, 255, 255); opacity: 0.7; transform-origin: 305.215px 293.475px;" class="animable" id="elyxe16nw4pso"></path></g><g id="el6rra0zpbx27"><path d="M401.87,366.94h4.28a5.16,5.16,0,0,0,5.16-5.16V225.13a5.16,5.16,0,0,0-5.16-5.17h-4.28a5.16,5.16,0,0,1,5.16,5.17V361.78A5.16,5.16,0,0,1,401.87,366.94Z" style="isolation: isolate; opacity: 0.2; transform-origin: 406.59px 293.45px;" class="animable" id="el26vd2m92517"></path></g><rect x="203.77" y="225.02" width="198.6" height="131.77" style="fill: rgb(38, 50, 56); transform-origin: 303.07px 290.905px;" id="el9olelw6913" class="animable"></rect><rect x="203.77" y="225.02" width="198.6" height="10.11" style="fill: #008080; transform-origin: 303.07px 230.075px;" id="el3gk7rcqt5zh" class="animable"></rect><g id="elmvu98abpe2c"><path d="M397.73,230.44a2.47,2.47,0,1,1-2.47-2.47A2.48,2.48,0,0,1,397.73,230.44Z" style="opacity: 0.2; transform-origin: 395.26px 230.44px;" class="animable" id="elsrydxj9wg4g"></path></g><g id="elasq8lx5lu08"><path d="M389.57,230.44A2.47,2.47,0,1,1,387.1,228,2.47,2.47,0,0,1,389.57,230.44Z" style="opacity: 0.2; transform-origin: 387.1px 230.47px;" class="animable" id="el2wxs5r50ia5"></path></g><g id="el7h7zwfqx3b6"><path d="M381.42,230.44A2.47,2.47,0,1,1,379,228,2.48,2.48,0,0,1,381.42,230.44Z" style="opacity: 0.2; transform-origin: 378.95px 230.47px;" class="animable" id="elybp2vxze47k"></path></g><g id="elw7c25lh5ce"><rect x="203.77" y="235.18" width="198.6" height="34.21" style="fill: rgb(255, 255, 255); opacity: 0.4; transform-origin: 303.07px 252.285px;" class="animable" id="elv6ucqmnt51"></rect></g><polygon points="208.32 236.7 203.77 244.85 203.77 236.7 208.32 236.7" style="fill: rgb(38, 50, 56); transform-origin: 206.045px 240.775px;" id="el7phw7eq8c19" class="animable"></polygon><polygon points="232.85 236.7 215.42 267.98 203.77 267.98 203.77 264.15 219.07 236.7 232.85 236.7" style="fill: rgb(38, 50, 56); transform-origin: 218.31px 252.34px;" id="el42kztrcjq6h" class="animable"></polygon><polygon points="239.88 268.11 226.1 268.11 243.61 236.69 257.38 236.69 239.88 268.11" style="fill: rgb(38, 50, 56); transform-origin: 241.74px 252.4px;" id="elt9fbtfxfjq" class="animable"></polygon><polygon points="264.41 268.11 250.63 268.11 268.14 236.69 281.92 236.69 264.41 268.11" style="fill: rgb(38, 50, 56); transform-origin: 266.275px 252.4px;" id="elemb5utfpjip" class="animable"></polygon><polygon points="288.94 268.11 275.16 268.11 292.67 236.69 306.45 236.69 288.94 268.11" style="fill: rgb(38, 50, 56); transform-origin: 290.805px 252.4px;" id="elxmk6doo1syo" class="animable"></polygon><polygon points="313.47 268.11 299.7 268.11 317.2 236.69 330.98 236.69 313.47 268.11" style="fill: rgb(38, 50, 56); transform-origin: 315.34px 252.4px;" id="el1zr9smrswf4j" class="animable"></polygon><polygon points="338.01 267.88 324.23 267.88 341.74 236.46 355.51 236.46 338.01 267.88" style="fill: rgb(38, 50, 56); transform-origin: 339.87px 252.17px;" id="el12ebwog9wzob" class="animable"></polygon><polygon points="362.54 267.88 348.76 267.88 366.27 236.46 380.05 236.46 362.54 267.88" style="fill: rgb(38, 50, 56); transform-origin: 364.405px 252.17px;" id="elsdhkw00l3rd" class="animable"></polygon><polygon points="402.37 236.59 402.37 240.43 387.07 267.88 373.29 267.88 390.73 236.59 402.37 236.59" style="fill: rgb(38, 50, 56); transform-origin: 387.83px 252.235px;" id="elalaig69fw2" class="animable"></polygon><polygon points="402.37 259.96 402.37 267.98 397.9 267.98 402.37 259.96" style="fill: rgb(38, 50, 56); transform-origin: 400.135px 263.97px;" id="elr3z5nx9as4" class="animable"></polygon><g id="el1bi1qicqito"><rect x="203.77" y="322.45" width="198.6" height="34.21" style="fill: rgb(255, 255, 255); opacity: 0.4; transform-origin: 303.07px 339.555px;" class="animable" id="el5c12wl82eue"></rect></g><polygon points="208.32 324.25 203.77 332.33 203.77 324.25 208.32 324.25" style="fill: rgb(38, 50, 56); transform-origin: 206.045px 328.29px;" id="el38vitbiiqxx" class="animable"></polygon><polygon points="232.85 324.25 215.42 355.27 203.77 355.27 203.77 351.47 219.07 324.25 232.85 324.25" style="fill: rgb(38, 50, 56); transform-origin: 218.31px 339.76px;" id="elifbh44vkqfo" class="animable"></polygon><polygon points="239.88 355.4 226.1 355.4 243.61 324.25 257.38 324.25 239.88 355.4" style="fill: rgb(38, 50, 56); transform-origin: 241.74px 339.825px;" id="el8gz9q8oms5u" class="animable"></polygon><polygon points="264.41 355.4 250.63 355.4 268.14 324.25 281.92 324.25 264.41 355.4" style="fill: rgb(38, 50, 56); transform-origin: 266.275px 339.825px;" id="el68try8v2a3v" class="animable"></polygon><polygon points="288.94 355.4 275.16 355.4 292.67 324.25 306.45 324.25 288.94 355.4" style="fill: rgb(38, 50, 56); transform-origin: 290.805px 339.825px;" id="elyskdhphqv3" class="animable"></polygon><polygon points="313.47 355.4 299.7 355.4 317.2 324.25 330.98 324.25 313.47 355.4" style="fill: rgb(38, 50, 56); transform-origin: 315.34px 339.825px;" id="el9b4l6nrcmq4" class="animable"></polygon><polygon points="338.01 355.17 324.23 355.17 341.74 324.02 355.51 324.02 338.01 355.17" style="fill: rgb(38, 50, 56); transform-origin: 339.87px 339.595px;" id="elhx2shi0pwiw" class="animable"></polygon><polygon points="362.54 355.17 348.76 355.17 366.27 324.02 380.05 324.02 362.54 355.17" style="fill: rgb(38, 50, 56); transform-origin: 364.405px 339.595px;" id="el9tl95avcbfu" class="animable"></polygon><polygon points="402.37 324.14 402.37 327.94 387.07 355.16 373.29 355.16 390.73 324.14 402.37 324.14" style="fill: rgb(38, 50, 56); transform-origin: 387.83px 339.65px;" id="eldctvira5fl" class="animable"></polygon><polygon points="402.37 347.31 402.37 355.27 397.9 355.27 402.37 347.31" style="fill: rgb(38, 50, 56); transform-origin: 400.135px 351.29px;" id="elr1r24qxqqbp" class="animable"></polygon><path d="M270.17,301v2.85h-13.7V285.58h13.34v2.84h-9.94v4.75h8.82V296h-8.82v5Z" style="fill: rgb(255, 255, 255); transform-origin: 263.32px 294.715px;" id="el7rdj3qvud6h" class="animable"></path><path d="M285.91,303.85l-3.73-5.35c-.24,0-.47,0-.71,0h-4.12v5.33H274V285.58h7.52c4.8,0,7.78,2.45,7.78,6.5a5.85,5.85,0,0,1-3.89,5.77l4.2,6Zm-4.6-15.4h-4v7.28h4c3,0,4.52-1.36,4.52-3.65S284.29,288.45,281.31,288.45Z" style="fill: rgb(255, 255, 255); transform-origin: 281.805px 294.715px;" id="elpd1yw21cl2" class="animable"></path><path d="M305,303.85l-3.73-5.35c-.24,0-.47,0-.71,0h-4.12v5.33H293V285.58h7.51c4.81,0,7.78,2.45,7.78,6.5a5.85,5.85,0,0,1-3.89,5.77l4.2,6Zm-4.59-15.4h-4v7.28h4c3,0,4.51-1.36,4.51-3.65S303.36,288.45,300.39,288.45Z" style="fill: rgb(255, 255, 255); transform-origin: 300.8px 294.715px;" id="eljm3k4pugo8g" class="animable"></path><path d="M310.79,294.71c0-5.4,4.18-9.39,9.84-9.39s9.84,4,9.84,9.39-4.17,9.4-9.84,9.4S310.79,300.12,310.79,294.71Zm16.26,0a6.42,6.42,0,1,0-6.42,6.42A6.23,6.23,0,0,0,327.05,294.71Z" style="fill: rgb(255, 255, 255); transform-origin: 320.63px 294.715px;" id="elu5jtk8ulud" class="animable"></path><path d="M346,303.85l-3.73-5.35c-.24,0-.47,0-.7,0h-4.13v5.33h-3.39V285.58h7.52c4.8,0,7.77,2.45,7.77,6.5a5.85,5.85,0,0,1-3.89,5.77l4.21,6Zm-4.59-15.4h-4v7.28h4c3,0,4.51-1.36,4.51-3.65S344.4,288.45,341.43,288.45Z" style="fill: rgb(255, 255, 255); transform-origin: 341.855px 294.715px;" id="el2kamkls5nt5" class="animable"></path><g id="elf2dmchm4mpb"><path d="M365.61,306.73h21.51a2.7,2.7,0,0,0,2.34-4.05L378.7,284.05a2.69,2.69,0,0,0-4.67,0l-10.76,18.63A2.7,2.7,0,0,0,365.61,306.73Zm12.2-17.6-.47,9.28h-2l-.49-9.28Zm-3,12.47a1.5,1.5,0,0,1,1.56-1.52A1.53,1.53,0,0,1,378,301.6a1.55,1.55,0,0,1-1.61,1.55A1.52,1.52,0,0,1,374.78,301.6Z" style="fill: rgb(255, 255, 255); opacity: 0.4; transform-origin: 376.365px 294.713px;" class="animable" id="elk75msr27rx9"></path></g><g id="el3hq3g9uefrw"><path d="M219,306.73h21.51a2.7,2.7,0,0,0,2.33-4.05l-10.75-18.63a2.69,2.69,0,0,0-4.67,0l-10.76,18.63A2.7,2.7,0,0,0,219,306.73Zm12.2-17.6-.48,9.28h-2l-.49-9.28Zm-3,12.47a1.5,1.5,0,0,1,1.56-1.52,1.53,1.53,0,0,1,1.61,1.52,1.55,1.55,0,0,1-1.61,1.55A1.52,1.52,0,0,1,228.2,301.6Z" style="fill: rgb(255, 255, 255); opacity: 0.4; transform-origin: 229.75px 294.713px;" class="animable" id="elc6t77xfwjlw"></path></g><g id="elrlp2uw693hf"><path d="M224.47,225c27.46,27.51,98,88.73,177.9,84.21V225Z" style="fill: rgb(255, 255, 255); opacity: 0.1; transform-origin: 313.42px 267.224px;" class="animable" id="elt9oelj5v1sb"></path></g><g id="elhup66fg93c5"><path d="M203.77,275.58V356.8H323.34c-4.59-16.41-13.75-38.87-31.53-54.92C259.82,273,222.7,273.08,203.77,275.58Z" style="fill: rgb(255, 255, 255); opacity: 0.1; transform-origin: 263.555px 315.681px;" class="animable" id="eljokhjnqegp"></path></g></g><g id="freepik--tool-box--inject-151" class="animable" style="transform-origin: 383.73px 394.085px;"><path d="M374,411l3.56,1.56a5.43,5.43,0,0,1-5.7,1.19,5,5,0,0,1-2.73-6,4.34,4.34,0,0,1,1.3-2.11l-9.68-24.73c-3.48.14-4.95-3.12-4.87-5.36l3.54,1.57a1.64,1.64,0,1,0,1.3-3l-3.56-1.56a5.42,5.42,0,0,1,5.7-1.19,5.06,5.06,0,0,1,2.87,5.95,3.88,3.88,0,0,1-1.16,2.05l9.68,24.74c2.71.15,4.81,3.17,4.73,5.41L375.37,408a1.68,1.68,0,0,0-2.2.86A1.65,1.65,0,0,0,374,411Z" style="fill: #008080; transform-origin: 367.43px 392.559px;" id="elv4yyfpfko2" class="animable"></path><g id="el0fc4jkpoxfbd"><path d="M374,411l3.56,1.56a5.43,5.43,0,0,1-5.7,1.19,5,5,0,0,1-2.73-6,4.34,4.34,0,0,1,1.3-2.11l-9.68-24.73c-3.48.14-4.95-3.12-4.87-5.36l3.54,1.57a1.64,1.64,0,1,0,1.3-3l-3.56-1.56a5.42,5.42,0,0,1,5.7-1.19,5.06,5.06,0,0,1,2.87,5.95,3.88,3.88,0,0,1-1.16,2.05l9.68,24.74c2.71.15,4.81,3.17,4.73,5.41L375.37,408a1.68,1.68,0,0,0-2.2.86A1.65,1.65,0,0,0,374,411Z" style="fill: rgb(255, 255, 255); opacity: 0.2; transform-origin: 367.43px 392.559px;" class="animable" id="elkfbqt0a6s9"></path></g><path d="M346.39,389.14l-3.77.94a5.4,5.4,0,0,1,3.79-4.42,5,5,0,0,1,5.83,3.09,4.32,4.32,0,0,1,.25,2.47l22.76,13.69c2.67-2.24,5.82-.55,7.13,1.27l-3.76.92a1.63,1.63,0,0,0-1.2,2,1.65,1.65,0,0,0,2,1.19l3.78-.94a5.4,5.4,0,0,1-3.79,4.42,5.06,5.06,0,0,1-5.91-3,4,4,0,0,1-.34-2.33l-22.75-13.7c-2.25,1.54-5.75.43-7.05-1.4l3.8-1a1.69,1.69,0,0,0,1.22-2A1.65,1.65,0,0,0,346.39,389.14Z" style="fill: #008080; transform-origin: 362.91px 399.723px;" id="elh7toxyz8p2n" class="animable"></path><g id="elvioiwylb3lb"><path d="M346.39,389.14l-3.77.94a5.4,5.4,0,0,1,3.79-4.42,5,5,0,0,1,5.83,3.09,4.32,4.32,0,0,1,.25,2.47l22.76,13.69c2.67-2.24,5.82-.55,7.13,1.27l-3.76.92a1.63,1.63,0,0,0-1.2,2,1.65,1.65,0,0,0,2,1.19l3.78-.94a5.4,5.4,0,0,1-3.79,4.42,5.06,5.06,0,0,1-5.91-3,4,4,0,0,1-.34-2.33l-22.75-13.7c-2.25,1.54-5.75.43-7.05-1.4l3.8-1a1.69,1.69,0,0,0,1.22-2A1.65,1.65,0,0,0,346.39,389.14Z" style="fill: rgb(255, 255, 255); opacity: 0.2; transform-origin: 362.91px 399.723px;" class="animable" id="elkh976cftu48"></path></g><polygon points="422.89 377.76 422.89 377.76 422.95 377.6 387.78 377.6 379.53 399.39 414.55 399.39 414.53 399.45 417.42 399.45 424.84 380.02 422.89 377.76" style="fill: rgb(38, 50, 56); transform-origin: 402.185px 388.525px;" id="elnpuwcjvqla" class="animable"></polygon><g id="elo89ddwt2uxk"><polygon points="422.89 377.76 422.89 377.76 422.95 377.6 387.78 377.6 379.53 399.39 414.55 399.39 414.53 399.45 417.42 399.45 424.84 380.02 422.89 377.76" style="fill: rgb(255, 255, 255); opacity: 0.2; transform-origin: 402.185px 388.525px;" class="animable" id="els1akgw0365m"></polygon></g><g id="ela7jf3oxtjpu"><polygon points="422.95 377.6 414.7 399.39 379.53 399.39 387.78 377.6 422.95 377.6" style="isolation: isolate; opacity: 0.4; transform-origin: 401.24px 388.495px;" class="animable" id="elicfgc173z1"></polygon></g><polygon points="361.9 392.85 370.04 403.31 372.96 402.87 364.37 392.85 361.9 392.85" style="fill: rgb(38, 50, 56); transform-origin: 367.43px 398.08px;" id="eln4okt18jnlr" class="animable"></polygon><g id="elv6isnsnrx9c"><polygon points="361.9 392.85 370.04 403.31 372.96 402.87 364.37 392.85 361.9 392.85" style="fill: rgb(255, 255, 255); opacity: 0.1; transform-origin: 367.43px 398.08px;" class="animable" id="eljqqq9plhoo"></polygon></g><polygon points="364.37 382.96 372.51 393.42 375.43 392.98 366.84 382.96 364.37 382.96" style="fill: rgb(38, 50, 56); transform-origin: 369.9px 388.19px;" id="elcqni1xaj95m" class="animable"></polygon><g id="elrbi32fjzyom"><polygon points="364.37 382.96 372.51 393.42 375.43 392.98 366.84 382.96 364.37 382.96" style="fill: rgb(255, 255, 255); opacity: 0.1; transform-origin: 369.9px 388.19px;" class="animable" id="el7pxv49amotj"></polygon></g><g id="el9wuh6pzw4eg"><rect x="353.88" y="399.39" width="60.82" height="17.76" style="fill: rgb(38, 50, 56); transform-origin: 384.29px 408.27px; transform: rotate(180deg);" class="animable" id="el56ssrvus1ze"></rect></g><g id="ely17alt5zvl"><rect x="353.88" y="399.39" width="60.82" height="17.76" style="fill: rgb(255, 255, 255); opacity: 0.2; transform-origin: 384.29px 408.27px; transform: rotate(180deg);" class="animable" id="ell62ygl069rm"></rect></g><g id="elxdle9ve3wej"><rect x="360.48" y="391.14" width="55.87" height="2.81" style="fill: rgb(38, 50, 56); transform-origin: 388.415px 392.545px; transform: rotate(180deg);" class="animable" id="elzdaxojwbg7l"></rect></g><g id="elh22avhab8p"><rect x="360.48" y="391.14" width="55.87" height="2.81" style="fill: rgb(255, 255, 255); opacity: 0.2; transform-origin: 388.415px 392.545px; transform: rotate(180deg);" class="animable" id="el0nq7rlotxfb"></rect></g><g id="el0aqztwhefl9d"><rect x="394.9" y="391.14" width="21.45" height="2.81" style="isolation: isolate; opacity: 0.2; transform-origin: 405.625px 392.545px; transform: rotate(180deg);" class="animable" id="elkdab5i9uq7m"></rect></g><g id="elqv60ae6mwko"><rect x="363.77" y="382.9" width="55.87" height="2.81" style="fill: rgb(38, 50, 56); transform-origin: 391.705px 384.305px; transform: rotate(180deg);" class="animable" id="elj9r2wewjr5"></rect></g><g id="elb6vd2sqib1p"><rect x="363.77" y="382.9" width="55.87" height="2.81" style="fill: rgb(255, 255, 255); opacity: 0.2; transform-origin: 391.705px 384.305px; transform: rotate(180deg);" class="animable" id="elvw153ub1n7a"></rect></g><g id="elc30fzywehbi"><rect x="398.2" y="382.9" width="21.45" height="2.81" style="isolation: isolate; opacity: 0.2; transform-origin: 408.925px 384.305px; transform: rotate(180deg);" class="animable" id="el1ko5poorls8"></rect></g><g id="elt06b2dzcg7p"><rect x="390.78" y="399.39" width="23.92" height="17.76" style="isolation: isolate; opacity: 0.2; transform-origin: 402.74px 408.27px; transform: rotate(180deg);" class="animable" id="elmmf4inmft6r"></rect></g></g><defs>     <filter id="active" height="200%">         <feMorphology in="SourceAlpha" result="DILATED" operator="dilate" radius="2"></feMorphology>                <feFlood flood-color="#32DFEC" flood-opacity="1" result="PINK"></feFlood>        <feComposite in="PINK" in2="DILATED" operator="in" result="OUTLINE"></feComposite>        <feMerge>            <feMergeNode in="OUTLINE"></feMergeNode>            <feMergeNode in="SourceGraphic"></feMergeNode>        </feMerge>    </filter>    <filter id="hover" height="200%">        <feMorphology in="SourceAlpha" result="DILATED" operator="dilate" radius="2"></feMorphology>                <feFlood flood-color="#ff0000" flood-opacity="0.5" result="PINK"></feFlood>        <feComposite in="PINK" in2="DILATED" operator="in" result="OUTLINE"></feComposite>        <feMerge>            <feMergeNode in="OUTLINE"></feMergeNode>            <feMergeNode in="SourceGraphic"></feMergeNode>        </feMerge>            <feColorMatrix type="matrix" values="0   0   0   0   0                0   1   0   0   0                0   0   0   0   0                0   0   0   1   0 "></feColorMatrix>    </filter></defs></svg>